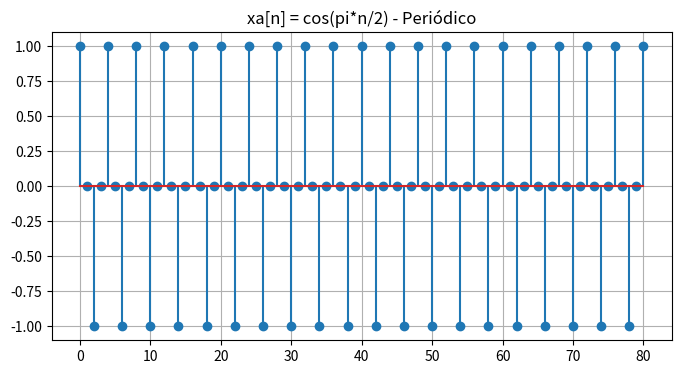
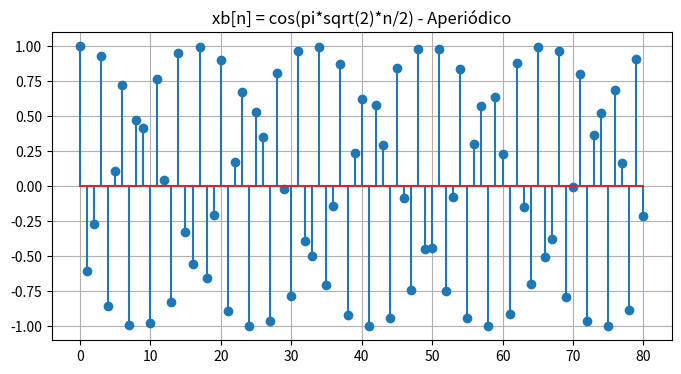

Source code (Python) for these figures, in order:
import numpy as np
import matplotlib.pyplot as plt

# Parte B: Frequência digital e periodicidade
n_b = np.arange(0, 81)
xa = np.cos((np.pi / 2) * n_b)
xb = np.cos((np.pi * np.sqrt(2) / 2) * n_b)

plt.figure(figsize=(8, 4))
plt.stem(n_b, xa)
plt.title('xa[n] = cos(pi*n/2) - Periódico')
plt.grid(True)

plt.figure(figsize=(8, 4))
plt.stem(n_b, xb)
plt.title('xb[n] = cos(pi*sqrt(2)*n/2) - Aperiódico')
plt.grid(True)

plt.show()
